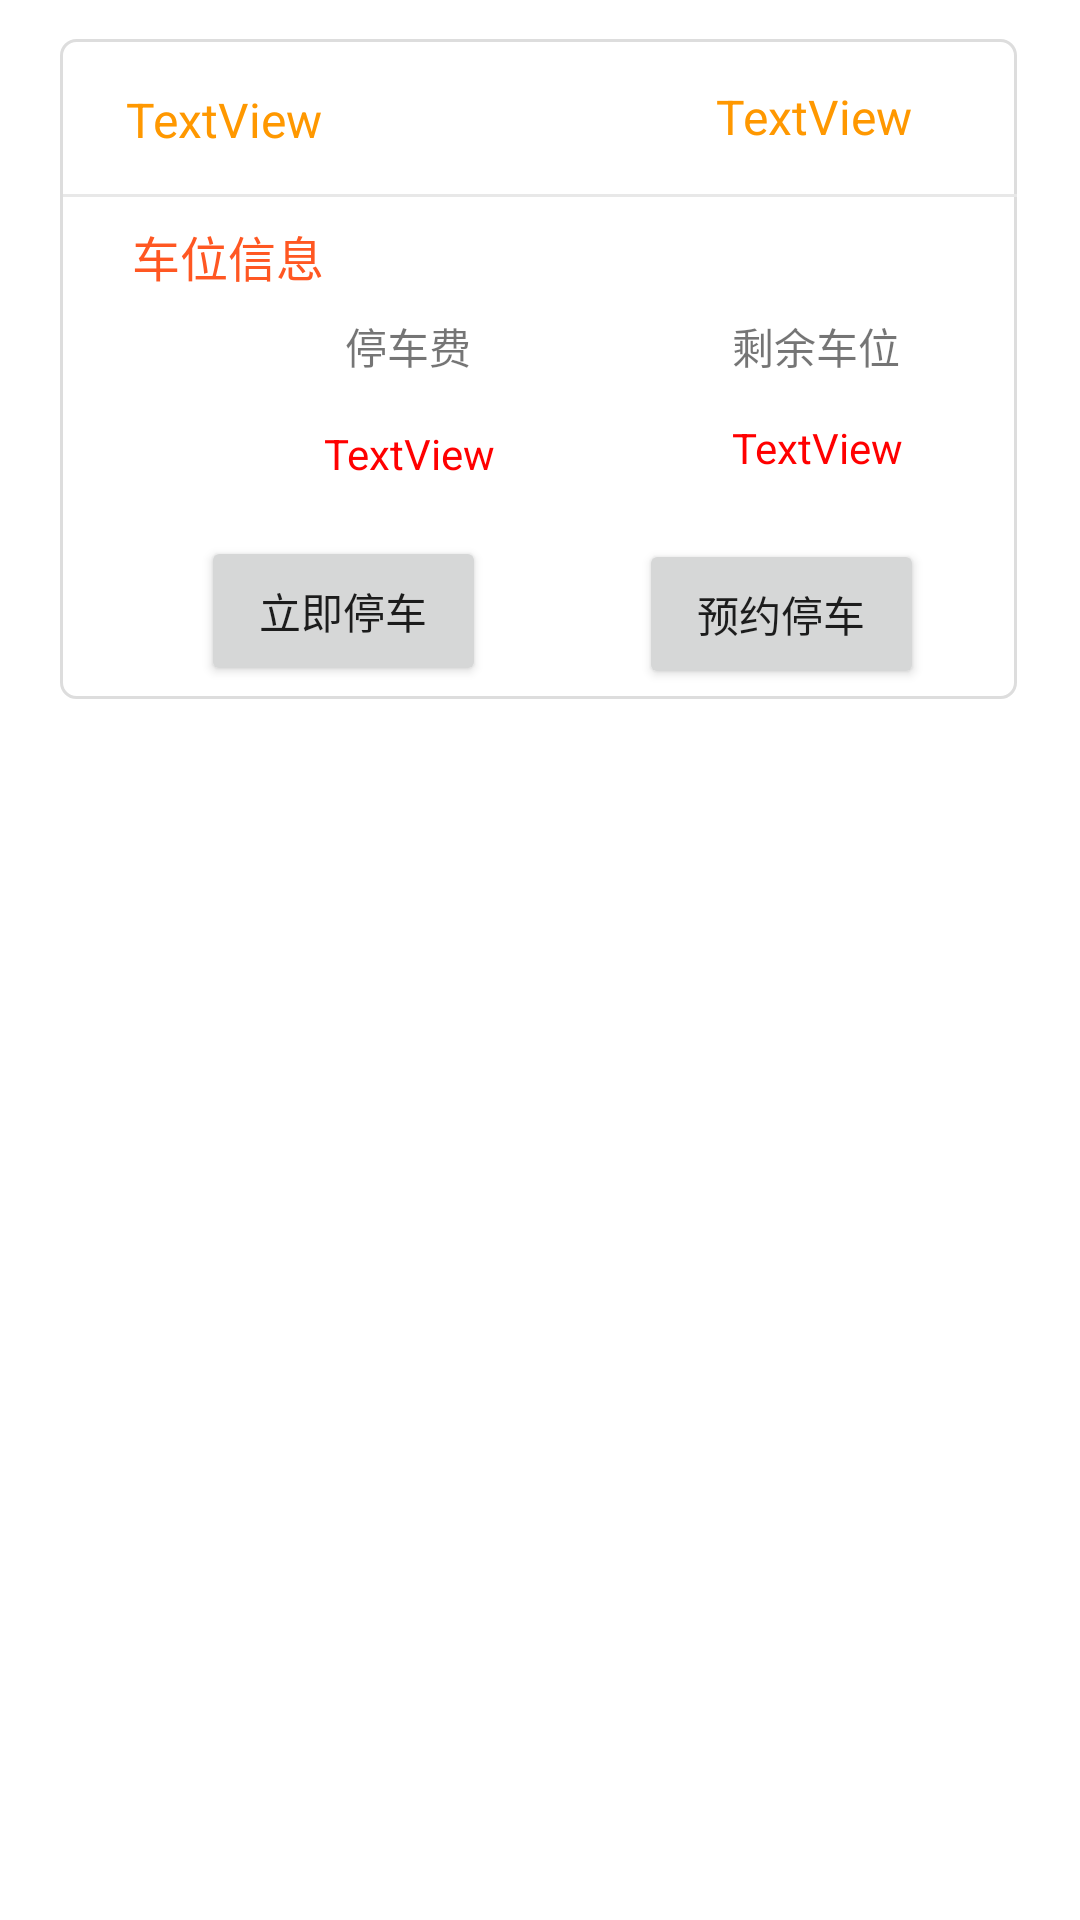

Here is an Android app screen rendered from its layout file. Give the layout XML and the strings, colors and styles it references.
<!-- AndroidManifest.xml: application theme AppTheme -->
<!-- res/layout/park1_rec.xml -->
<?xml version="1.0" encoding="utf-8"?>
<RelativeLayout xmlns:android="http://schemas.android.com/apk/res/android"
    android:layout_width="match_parent"
    android:layout_height="match_parent">

    <RelativeLayout
        android:layout_width="370dp"
        android:layout_height="220dp"
        android:layout_alignParentStart="true"
        android:layout_alignParentTop="true"
        android:layout_alignParentEnd="true"
        android:layout_marginStart="20dp"
        android:layout_marginTop="13dp"
        android:layout_marginEnd="21dp"
        android:background="@drawable/login">

        <TextView
            android:id="@+id/park1_rec_tv1"
            android:layout_width="wrap_content"
            android:layout_height="wrap_content"
            android:layout_alignParentStart="true"
            android:layout_alignParentTop="true"
            android:layout_marginStart="22dp"
            android:layout_marginTop="16dp"
            android:text="TextView"
            android:textColor="#FF9800"
            android:textSize="16sp" />

        <TextView
            android:id="@+id/park1_rec_tv2"
            android:layout_width="wrap_content"
            android:layout_height="wrap_content"
            android:layout_alignParentTop="true"
            android:layout_alignParentEnd="true"
            android:layout_marginTop="15dp"
            android:layout_marginEnd="35dp"
            android:text="TextView"
            android:textColor="#FF9800"
            android:textSize="16sp" />

        <View
            android:id="@+id/view5"
            android:layout_width="wrap_content"
            android:layout_height="1dp"
            android:layout_below="@+id/park1_rec_tv1"
            android:layout_alignParentStart="true"
            android:layout_marginStart="1dp"
            android:layout_marginTop="14dp"
            android:background="#E8E8E8" />

        <TextView
            android:id="@+id/textView16"
            android:layout_width="wrap_content"
            android:layout_height="wrap_content"
            android:layout_below="@+id/view5"
            android:layout_alignParentStart="true"
            android:layout_marginStart="24dp"
            android:layout_marginTop="8dp"
            android:text="车位信息"
            android:textColor="#FF5722"
            android:textSize="16sp" />

        <TextView
            android:id="@+id/textView17"
            android:layout_width="wrap_content"
            android:layout_height="wrap_content"
            android:layout_below="@+id/textView16"
            android:layout_alignParentStart="true"
            android:layout_marginStart="95dp"
            android:layout_marginTop="8dp"
            android:text="停车费" />

        <TextView
            android:id="@+id/textView18"
            android:layout_width="wrap_content"
            android:layout_height="wrap_content"
            android:layout_below="@+id/textView16"
            android:layout_marginStart="87dp"
            android:layout_marginTop="8dp"
            android:layout_toEndOf="@+id/textView17"
            android:text="剩余车位" />

        <Button
            android:id="@+id/park1_rec_btn1"
            android:layout_width="95dp"
            android:layout_height="50dp"
            android:layout_below="@+id/park1_rec_tv3"
            android:layout_alignParentStart="true"
            android:layout_marginStart="47dp"
            android:layout_marginTop="18dp"
            android:text="立即停车" />

        <Button
            android:id="@+id/park1_rec_btn2"
            android:layout_width="95dp"
            android:layout_height="50dp"
            android:layout_below="@+id/park1_rec_tv4"
            android:layout_marginStart="51dp"
            android:layout_marginTop="21dp"
            android:layout_toEndOf="@+id/park1_rec_btn1"
            android:text="预约停车" />

        <TextView
            android:id="@+id/park1_rec_tv3"
            android:layout_width="wrap_content"
            android:layout_height="wrap_content"
            android:layout_below="@+id/textView17"
            android:layout_alignParentStart="true"
            android:layout_marginStart="88dp"
            android:layout_marginTop="16dp"
            android:text="TextView"
            android:textColor="#FF0000" />

        <TextView
            android:id="@+id/park1_rec_tv4"
            android:layout_width="wrap_content"
            android:layout_height="wrap_content"
            android:layout_below="@+id/textView18"
            android:layout_marginStart="79dp"
            android:layout_marginTop="14dp"
            android:layout_toEndOf="@+id/park1_rec_tv3"
            android:text="TextView"
            android:textColor="#FF0000" />

    </RelativeLayout>
</RelativeLayout>
<!-- resources referenced by this layout -->
<resources>
  <!-- drawable login (drawable) -->
  <?xml version="1.0" encoding="utf-8"?>
  <shape xmlns:android="http://schemas.android.com/apk/res/android"
      android:shape="rectangle">
  
      <solid android:color="#FFFFFF" />
      <corners android:radius="5dp" />
      <stroke
          android:width="1dp"
          android:color="#DDDDDD" />
  </shape>
  <style name="AppTheme" parent="Theme.MaterialComponents.Light.NoActionBar">
          
          <item name="colorPrimary">#FF0000</item>
          <item name="colorPrimaryDark">#FF0000</item>
          <item name="colorAccent">@color/colorAccent</item>
      </style>
  <!-- not gathered from this repository: default colours our renderer supplied (Android Studio template values) -->
  <color name="colorAccent">#FF03DAC5</color>
</resources>
